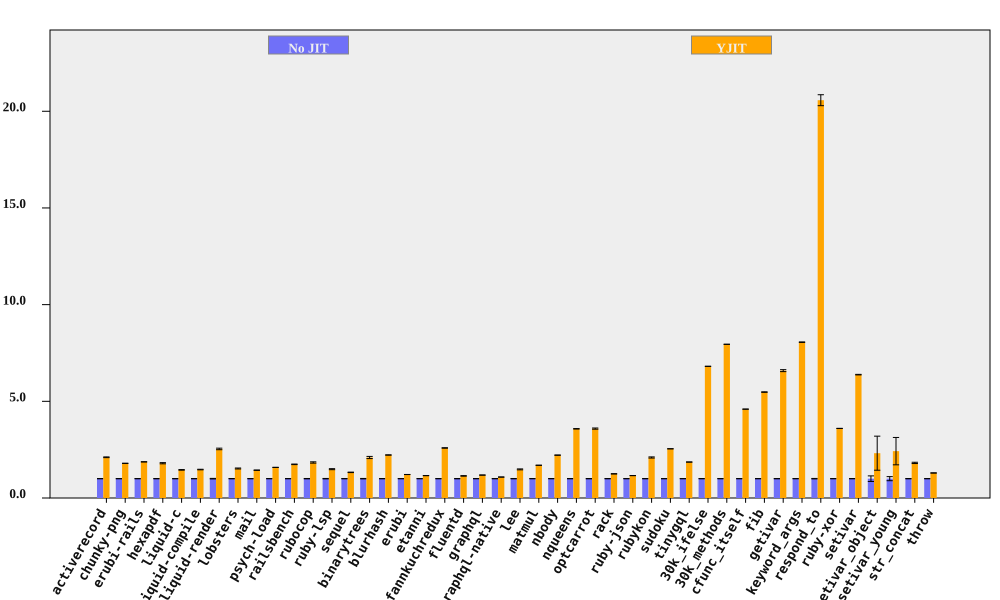

Data behind this chart, as committed beside it:
bench, No JIT (ms), No JIT RSD, YJIT (ms), YJIT RSD, YJIT spd, YJIT spd RSD, % in YJIT
activerecord, 85.66, 0.4178, 40.66, 0.7827, 2.107, 0.8872, 99.96
chunky-png, 1142, 0.1497, 636.9, 0.2785, 1.793, 0.3161, 100
erubi-rails, 1929, 0.1112, 1032, 0.2324, 1.87, 0.2576, 99.92
hexapdf, 3566, 0.6698, 1982, 1.569, 1.799, 1.706, 99.18
liquid-c, 83.58, 0.6252, 57.46, 0.8044, 1.455, 1.019, 99.76
liquid-compile, 86.27, 0.5528, 58.62, 0.8164, 1.472, 0.9859, 99.96
liquid-render, 204.1, 1.457, 80.43, 0.6027, 2.537, 1.577, 99.91
lobsters, 1334, 0.7553, 873.8, 1.417, 1.526, 1.606, 99.56
mail, 178.3, 0.4603, 123.9, 0.3992, 1.439, 0.6092, 99.9
psych-load, 2810, 0.04701, 1774, 0.1027, 1.584, 0.113, 100
railsbench, 3440, 0.1173, 1976, 0.8288, 1.741, 0.837, 99.85
rubocop, 206.3, 0.9166, 112.3, 1.582, 1.837, 1.828, 94.16
ruby-lsp, 139.4, 1.112, 93.53, 1.374, 1.491, 1.768, 99.06
sequel, 92.09, 0.7043, 69.42, 0.5652, 1.326, 0.9031, 99.9
binarytrees, 493.9, 1.148, 235.8, 2.403, 2.095, 2.663, 100
blurhash, 440.8, 0.2251, 198.2, 0.1249, 2.224, 0.2575, 100
erubi, 319.8, 0.1423, 263.2, 0.1373, 1.215, 0.1977, 99.98
etanni, 444.8, 0.08031, 384.2, 0.08931, 1.158, 0.1201, 99.98
fannkuchredux, 2256, 0.3913, 871.7, 0.1583, 2.588, 0.4221, 90.38
fluentd, 2575, 0.7046, 2252, 0.767, 1.143, 1.042, 99.99
graphql, 4302, 0.03238, 3628, 0.03635, 1.186, 0.04868, 99.75
graphql-native, 661.3, 0.09157, 610.4, 0.08554, 1.083, 0.1253, 99.97
lee, 1433, 0.8767, 968.2, 1.367, 1.48, 1.624, 99.96
matmul, 1954, 0.09063, 1154, 0.168, 1.693, 0.1909, 99.85
nbody, 142.1, 0.2623, 64.12, 0.02902, 2.217, 0.2639, 99.95
nqueens, 243.6, 0.2483, 68.09, 0.1764, 3.578, 0.3045, 99.31
optcarrot, 7384, 0.5669, 2057, 0.6413, 3.589, 0.8559, 99.5
rack, 139.6, 0.3545, 111.7, 0.4456, 1.25, 0.5694, 99.75
ruby-json, 3983, 0.02119, 3437, 0.04111, 1.159, 0.04625, 99.99
rubykon, 14014, 0.6336, 6687, 1.273, 2.096, 1.422, 99.95
sudoku, 2110, 0.02586, 829.2, 0.02778, 2.545, 0.03796, 99.89
tinygql, 891.4, 0.0616, 479.2, 0.09045, 1.86, 0.1094, 99.99
30k_ifelse, 2446, 0.05856, 359.2, 0.05703, 6.81, 0.08174, 99.99
30k_methods, 6661, 0.0197, 838, 0.02146, 7.95, 0.02913, 99.99
cfunc_itself, 111.1, 0.08541, 24.18, 0.04174, 4.596, 0.09507, 99.35
fib, 262.9, 0.07718, 47.98, 0.1835, 5.478, 0.1991, 100
getivar, 139.8, 0.2841, 21.22, 0.7235, 6.587, 0.7772, 97.87
keyword_args, 302.2, 0.08654, 37.5, 0.1105, 8.059, 0.1404, 99.58
respond_to, 286.3, 1.192, 13.92, 0.6885, 20.57, 1.376, 99.72
ruby-xor, 746.1, 0.06183, 207.3, 0.1184, 3.599, 0.1335, 100
setivar, 76.49, 0.2125, 11.99, 0.07348, 6.38, 0.2248, 98.74
setivar_object, 129.6, 14.4, 55.91, 35.17, 2.318, 38, 94.31
setivar_young, 125.8, 10.56, 51.89, 27.21, 2.424, 29.19, 94.71
str_concat, 90.11, 0.79, 49.63, 1.635, 1.816, 1.816, 99.97
throw, 30.94, 0.2035, 23.89, 0.2726, 1.295, 0.3402, 99.99
